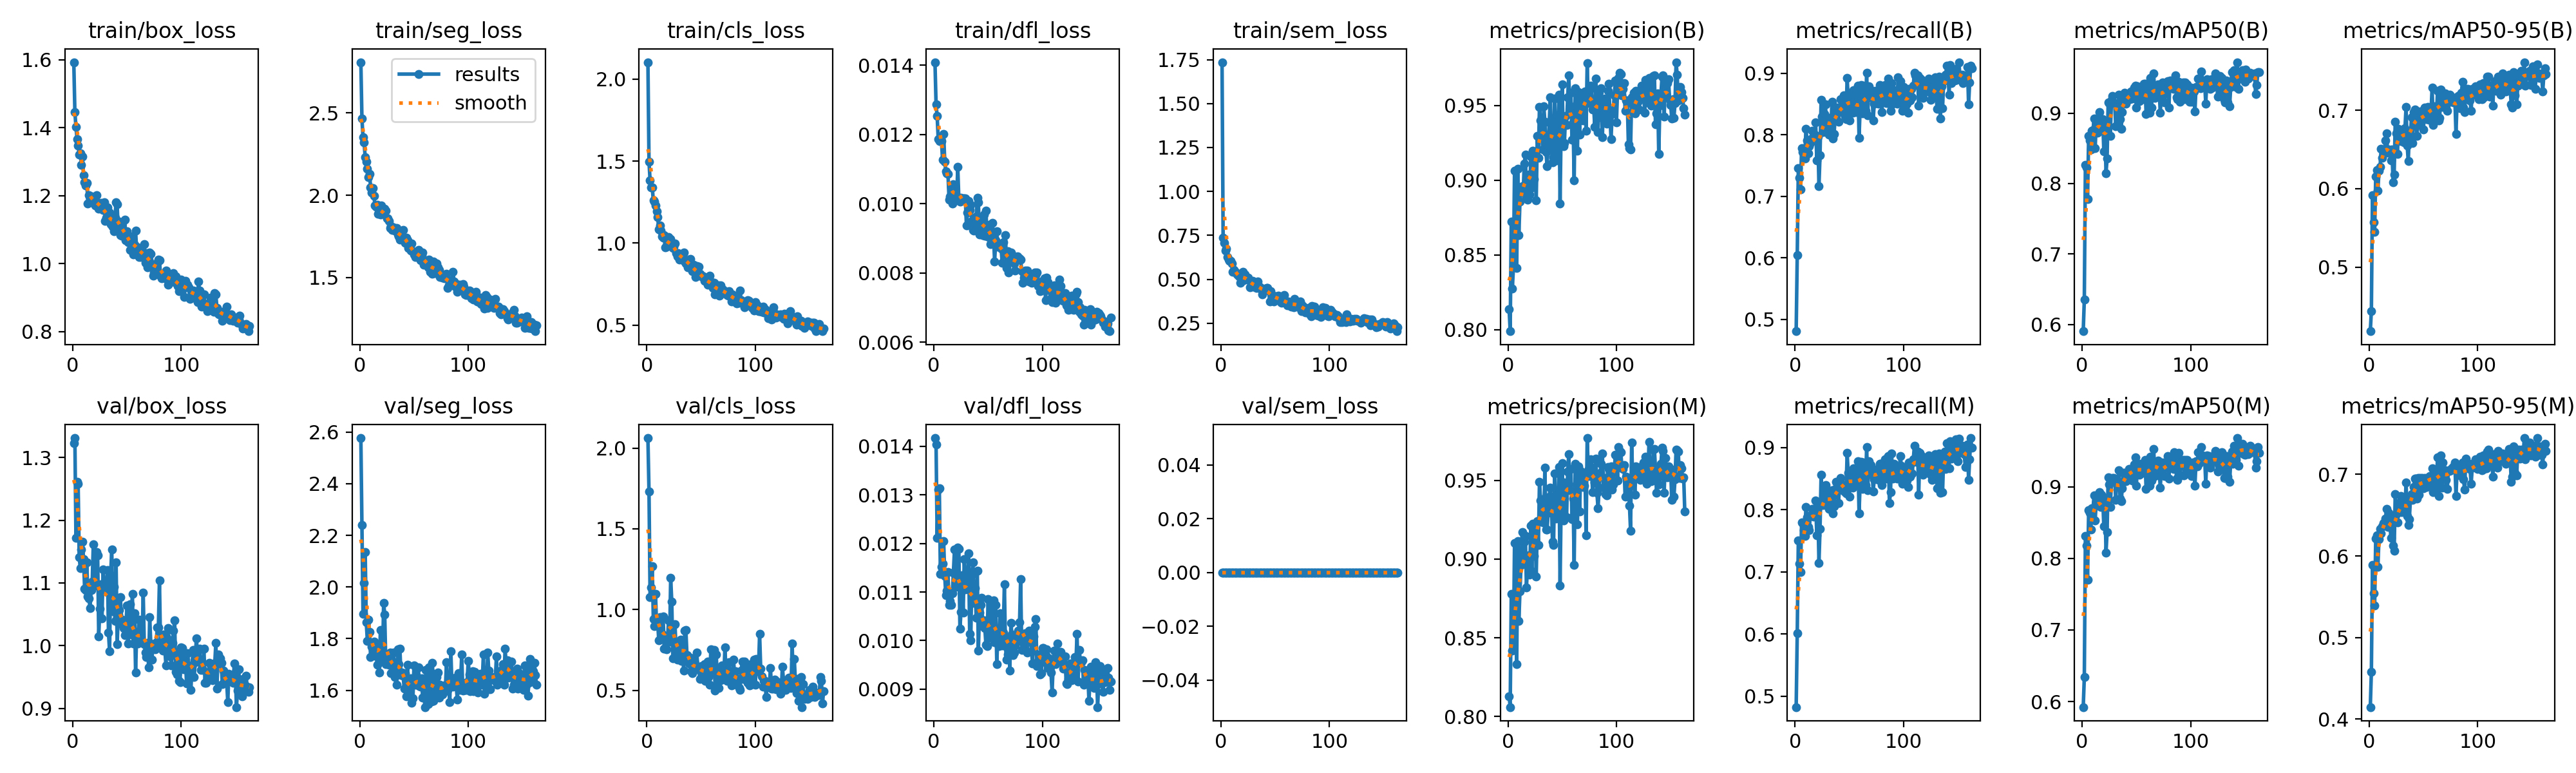

Source data for this figure (header and first rows):
epoch, time, train/box_loss, train/seg_loss, train/cls_loss, train/dfl_loss, train/sem_loss, metrics/precision(B), metrics/recall(B), metrics/mAP50(B), metrics/mAP50-95(B), metrics/precision(M), metrics/recall(M), metrics/mAP50(M), metrics/mAP50-95(M), val/box_loss, val/seg_loss, val/cls_loss, val/dfl_loss, val/sem_loss, lr/pg0, lr/pg1, lr/pg2
1, 2159, 1.593, 2.809, 2.104, 0.01409, 1.735, 0.8138, 0.481, 0.5905, 0.4181, 0.8129, 0.4822, 0.5923, 0.4148, 1.323, 2.577, 2.062, 0.01417, 0, 0.0001651, 0.0001651, 0.06715
2, 4297, 1.446, 2.465, 1.495, 0.01287, 0.736, 0.7989, 0.6045, 0.6352, 0.444, 0.8059, 0.6013, 0.6338, 0.4583, 1.331, 2.241, 1.729, 0.01404, 0, 0.0003311, 0.0003311, 0.03398
3, 6434, 1.402, 2.351, 1.383, 0.01254, 0.7079, 0.8723, 0.7461, 0.8265, 0.5914, 0.8781, 0.751, 0.8317, 0.5886, 1.172, 1.895, 1.079, 0.01212, 0, 0.0004965, 0.0004965, 0.0008109
4, 8597, 1.367, 2.32, 1.339, 0.01187, 0.6649, 0.8276, 0.7304, 0.8232, 0.5573, 0.842, 0.7127, 0.8177, 0.554, 1.261, 2.015, 1.138, 0.01311, 0, 0.000497, 0.000497, 0.000497
5, 10750, 1.347, 2.231, 1.341, 0.01182, 0.6738, 0.8418, 0.7117, 0.778, 0.5451, 0.8432, 0.6994, 0.7706, 0.5389, 1.258, 2.136, 1.27, 0.01313, 0, 0.000496, 0.000496, 0.000496
6, 12906, 1.321, 2.202, 1.259, 0.01186, 0.6274, 0.9065, 0.7779, 0.8677, 0.6155, 0.9104, 0.7791, 0.8673, 0.621, 1.141, 1.863, 0.942, 0.01137, 0, 0.0004951, 0.0004951, 0.0004951
7, 15059, 1.325, 2.16, 1.252, 0.01181, 0.6136, 0.8701, 0.7724, 0.8611, 0.6241, 0.877, 0.7786, 0.8642, 0.6252, 1.124, 1.792, 0.8965, 0.01152, 0, 0.0004941, 0.0004941, 0.0004941
8, 17214, 1.29, 2.112, 1.231, 0.01127, 0.6043, 0.8411, 0.773, 0.8483, 0.5972, 0.8333, 0.7669, 0.8404, 0.5863, 1.153, 1.873, 1.097, 0.01159, 0, 0.0004931, 0.0004931, 0.0004931
9, 19362, 1.315, 2.13, 1.193, 0.01202, 0.6061, 0.9078, 0.762, 0.8747, 0.6226, 0.9114, 0.7576, 0.87, 0.6209, 1.166, 1.827, 0.9004, 0.01205, 0, 0.0004921, 0.0004921, 0.0004921
10, 21513, 1.261, 2.048, 1.158, 0.01122, 0.5892, 0.8632, 0.8098, 0.8759, 0.6275, 0.8608, 0.804, 0.8693, 0.6331, 1.138, 1.729, 0.9207, 0.01133, 0, 0.0004911, 0.0004911, 0.0004911
11, 23654, 1.24, 2.017, 1.084, 0.01093, 0.5435, 0.8859, 0.7905, 0.8921, 0.6508, 0.8795, 0.7883, 0.8877, 0.6277, 1.091, 1.768, 0.8127, 0.01094, 0, 0.0004901, 0.0004901, 0.0004901
12, 25808, 1.229, 2.042, 1.108, 0.01089, 0.5549, 0.8932, 0.7696, 0.8501, 0.6396, 0.8961, 0.7725, 0.8533, 0.6363, 1.089, 1.776, 0.9556, 0.01103, 0, 0.0004891, 0.0004891, 0.0004891
13, 27950, 1.238, 1.997, 1.076, 0.01086, 0.5425, 0.8959, 0.7815, 0.8867, 0.6486, 0.9174, 0.7669, 0.8795, 0.6401, 1.133, 1.788, 0.8179, 0.01141, 0, 0.0004881, 0.0004881, 0.0004881
14, 30110, 1.177, 1.939, 1.039, 0.01012, 0.5396, 0.8919, 0.7865, 0.8719, 0.6452, 0.8977, 0.7914, 0.8743, 0.6369, 1.078, 1.734, 0.8512, 0.01074, 0, 0.0004871, 0.0004871, 0.0004871
15, 32266, 1.202, 1.93, 1.034, 0.01021, 0.5267, 0.9113, 0.7943, 0.8888, 0.6618, 0.9112, 0.7914, 0.8812, 0.646, 1.075, 1.752, 0.9579, 0.01082, 0, 0.0004861, 0.0004861, 0.0004861
16, 34404, 1.195, 1.943, 1.05, 0.0105, 0.5218, 0.917, 0.8061, 0.9016, 0.6704, 0.9146, 0.8014, 0.8924, 0.6573, 1.06, 1.698, 0.76, 0.01073, 0, 0.0004852, 0.0004852, 0.0004852
17, 36586, 1.181, 1.888, 0.9733, 0.01, 0.5128, 0.8889, 0.7951, 0.8819, 0.6461, 0.882, 0.789, 0.8721, 0.6352, 1.089, 1.778, 0.8378, 0.01097, 0, 0.0004842, 0.0004842, 0.0004842
18, 38742, 1.197, 1.895, 0.979, 0.01057, 0.4785, 0.887, 0.7997, 0.887, 0.6501, 0.896, 0.8, 0.8889, 0.6532, 1.102, 1.668, 0.7552, 0.0114, 0, 0.0004832, 0.0004832, 0.0004832
19, 40887, 1.178, 1.883, 0.9978, 0.01008, 0.4998, 0.9039, 0.8196, 0.8912, 0.6489, 0.9023, 0.8147, 0.8841, 0.6417, 1.162, 1.833, 0.8084, 0.01188, 0, 0.0004822, 0.0004822, 0.0004822
20, 43040, 1.196, 1.937, 1.037, 0.01026, 0.5438, 0.8903, 0.7583, 0.8459, 0.6361, 0.8903, 0.7583, 0.8445, 0.6223, 1.096, 1.756, 0.9332, 0.01111, 0, 0.0004812, 0.0004812, 0.0004812
21, 45187, 1.17, 1.89, 0.9866, 0.01011, 0.4938, 0.9159, 0.7975, 0.8817, 0.6503, 0.9212, 0.8037, 0.8845, 0.647, 1.1, 1.713, 0.8022, 0.01133, 0, 0.0004802, 0.0004802, 0.0004802
22, 47330, 1.201, 1.889, 1.024, 0.01107, 0.5287, 0.8953, 0.7166, 0.8148, 0.6084, 0.8922, 0.7141, 0.8078, 0.6124, 1.149, 1.938, 1.196, 0.01192, 0, 0.0004792, 0.0004792, 0.0004792
23, 49479, 1.178, 1.917, 1.002, 0.01013, 0.5071, 0.9196, 0.7669, 0.8354, 0.6179, 0.9226, 0.7693, 0.8373, 0.6062, 1.144, 1.894, 1.049, 0.01189, 0, 0.0004782, 0.0004782, 0.0004782
24, 51625, 1.161, 1.907, 0.9695, 0.01006, 0.5043, 0.9007, 0.8564, 0.9153, 0.6855, 0.9021, 0.8564, 0.9137, 0.6754, 1.015, 1.702, 0.6988, 0.01025, 0, 0.0004772, 0.0004772, 0.0004772
25, 53780, 1.164, 1.861, 0.9795, 0.01018, 0.5104, 0.9172, 0.8294, 0.9145, 0.6706, 0.9217, 0.8089, 0.9036, 0.6511, 1.059, 1.73, 0.796, 0.01059, 0, 0.0004762, 0.0004762, 0.0004762
26, 55914, 1.178, 1.859, 0.9968, 0.01014, 0.4957, 0.8863, 0.8038, 0.8675, 0.6445, 0.8891, 0.8074, 0.8715, 0.6412, 1.098, 1.715, 0.9084, 0.01135, 0, 0.0004752, 0.0004752, 0.0004752
27, 58099, 1.167, 1.842, 0.9384, 0.01015, 0.4539, 0.9296, 0.8331, 0.9187, 0.6766, 0.9241, 0.8282, 0.9091, 0.6534, 1.044, 1.7, 0.7344, 0.01058, 0, 0.0004743, 0.0004743, 0.0004743
28, 60250, 1.158, 1.801, 0.917, 0.01016, 0.4687, 0.9149, 0.8491, 0.9243, 0.6718, 0.909, 0.8393, 0.9123, 0.6653, 1.121, 1.746, 0.6929, 0.01168, 0, 0.0004733, 0.0004733, 0.0004733
29, 89842, 1.18, 1.81, 0.9368, 0.01015, 0.4905, 0.9489, 0.8123, 0.9141, 0.661, 0.9489, 0.8123, 0.9123, 0.6733, 1.092, 1.666, 0.7202, 0.01105, 0, 0.0004723, 0.0004723, 0.0004723
30, 91982, 1.125, 1.789, 0.8982, 0.00938, 0.4575, 0.9402, 0.8104, 0.9142, 0.6702, 0.9374, 0.8079, 0.9114, 0.6534, 1.093, 1.713, 0.7664, 0.01126, 0, 0.0004713, 0.0004713, 0.0004713
31, 94132, 1.134, 1.804, 0.9069, 0.00975, 0.4596, 0.9354, 0.7997, 0.881, 0.6622, 0.9382, 0.8013, 0.882, 0.6602, 1.087, 1.746, 0.8136, 0.01122, 0, 0.0004703, 0.0004703, 0.0004703
32, 96284, 1.165, 1.785, 0.9186, 0.01008, 0.4792, 0.9208, 0.827, 0.9129, 0.6588, 0.9235, 0.8295, 0.9097, 0.6692, 1.121, 1.651, 0.6819, 0.01179, 0, 0.0004693, 0.0004693, 0.0004693
33, 98434, 1.146, 1.789, 0.9329, 0.00982, 0.4495, 0.9495, 0.8072, 0.9008, 0.6772, 0.9253, 0.8172, 0.9029, 0.6569, 1.021, 1.683, 0.7365, 0.01014, 0, 0.0004683, 0.0004683, 0.0004683
34, 100590, 1.149, 1.801, 0.9413, 0.00997, 0.4888, 0.9392, 0.8532, 0.9263, 0.7045, 0.9582, 0.8319, 0.9229, 0.6899, 0.9912, 1.622, 0.6245, 0.01, 0, 0.0004673, 0.0004673, 0.0004673
35, 102745, 1.115, 1.76, 0.8871, 0.0095, 0.4575, 0.919, 0.7938, 0.8917, 0.6552, 0.919, 0.7938, 0.884, 0.6489, 1.112, 1.759, 0.8691, 0.01136, 0, 0.0004663, 0.0004663, 0.0004663
36, 104888, 1.111, 1.749, 0.8765, 0.00924, 0.4531, 0.9096, 0.8012, 0.8777, 0.6352, 0.9188, 0.805, 0.8803, 0.6377, 1.153, 1.702, 0.8734, 0.01161, 0, 0.0004654, 0.0004654, 0.0004654
37, 107034, 1.108, 1.731, 0.873, 0.00923, 0.4426, 0.923, 0.8331, 0.9015, 0.6707, 0.9293, 0.8331, 0.8978, 0.6451, 1.055, 1.76, 0.7193, 0.01078, 0, 0.0004644, 0.0004644, 0.0004644
38, 109168, 1.095, 1.751, 0.8538, 0.00942, 0.4146, 0.9385, 0.8433, 0.9204, 0.6676, 0.9399, 0.8445, 0.9194, 0.6693, 1.094, 1.658, 0.6984, 0.01108, 0, 0.0004634, 0.0004634, 0.0004634
39, 111307, 1.136, 1.783, 0.8987, 0.00963, 0.4396, 0.9556, 0.8446, 0.9285, 0.6909, 0.9453, 0.8356, 0.9199, 0.6759, 1.04, 1.668, 0.6653, 0.01047, 0, 0.0004624, 0.0004624, 0.0004624
40, 113448, 1.18, 1.789, 0.9029, 0.01018, 0.4349, 0.9279, 0.8209, 0.9133, 0.6584, 0.9375, 0.811, 0.9077, 0.669, 1.133, 1.655, 0.7021, 0.01144, 0, 0.0004614, 0.0004614, 0.0004614
41, 115601, 1.174, 1.733, 0.8548, 0.01005, 0.4484, 0.9121, 0.8405, 0.9207, 0.6976, 0.911, 0.838, 0.917, 0.6846, 1.002, 1.606, 0.6193, 0.00979, 0, 0.0004604, 0.0004604, 0.0004604
42, 117752, 1.094, 1.709, 0.8295, 0.00911, 0.4499, 0.9154, 0.8577, 0.9262, 0.7007, 0.9088, 0.8515, 0.9184, 0.6951, 1.05, 1.666, 0.6057, 0.01057, 0, 0.0004594, 0.0004594, 0.0004594
43, 119912, 1.124, 1.743, 0.8666, 0.00955, 0.4501, 0.9546, 0.838, 0.9266, 0.6953, 0.9546, 0.838, 0.9246, 0.6949, 1.057, 1.575, 0.6244, 0.01074, 0, 0.0004584, 0.0004584, 0.0004584
44, 122065, 1.084, 1.727, 0.8272, 0.00915, 0.435, 0.9221, 0.8368, 0.9194, 0.6675, 0.9256, 0.8319, 0.9155, 0.67, 1.077, 1.698, 0.6791, 0.01088, 0, 0.0004574, 0.0004574, 0.0004574
45, 124238, 1.081, 1.679, 0.7939, 0.00909, 0.3743, 0.9131, 0.8638, 0.9304, 0.6937, 0.9337, 0.8393, 0.9225, 0.6957, 1.035, 1.609, 0.632, 0.0103, 0, 0.0004564, 0.0004564, 0.0004564
46, 126367, 1.119, 1.697, 0.8587, 0.00969, 0.4322, 0.9309, 0.8307, 0.9204, 0.681, 0.9264, 0.8282, 0.9088, 0.6751, 1.041, 1.597, 0.7354, 0.01041, 0, 0.0004554, 0.0004554, 0.0004554
47, 128518, 1.089, 1.662, 0.8069, 0.00908, 0.4066, 0.9573, 0.8251, 0.9233, 0.6983, 0.9587, 0.8263, 0.9217, 0.6953, 1.028, 1.647, 0.6437, 0.01026, 0, 0.0004545, 0.0004545, 0.0004545
48, 130692, 1.128, 1.706, 0.8566, 0.0098, 0.4086, 0.8845, 0.8925, 0.9359, 0.6941, 0.8832, 0.8911, 0.9316, 0.6927, 1.017, 1.551, 0.6311, 0.00991, 0, 0.0004535, 0.0004535, 0.0004535
49, 132841, 1.069, 1.661, 0.8121, 0.00906, 0.3732, 0.9371, 0.8589, 0.9393, 0.6937, 0.9369, 0.8589, 0.9408, 0.6952, 1.026, 1.569, 0.5714, 0.00989, 0, 0.0004525, 0.0004525, 0.0004525
50, 134983, 1.094, 1.642, 0.795, 0.00934, 0.404, 0.9641, 0.823, 0.9081, 0.6752, 0.9612, 0.8205, 0.9017, 0.6831, 1.064, 1.696, 0.6519, 0.01085, 0, 0.0004515, 0.0004515, 0.0004515
51, 137120, 1.062, 1.624, 0.7996, 0.00939, 0.3842, 0.9227, 0.8636, 0.9382, 0.7039, 0.9245, 0.8491, 0.9317, 0.6954, 1.004, 1.622, 0.5994, 0.01006, 0, 0.0004505, 0.0004505, 0.0004505
52, 139257, 1.062, 1.649, 0.7964, 0.00883, 0.4027, 0.925, 0.8626, 0.9308, 0.6947, 0.9486, 0.8378, 0.9259, 0.6868, 1.026, 1.626, 0.6195, 0.01035, 0, 0.0004495, 0.0004495, 0.0004495
53, 141404, 1.04, 1.654, 0.768, 0.00894, 0.4067, 0.9432, 0.8355, 0.9173, 0.6883, 0.9432, 0.8355, 0.9165, 0.6847, 1.066, 1.651, 0.6627, 0.01072, 0, 0.0004485, 0.0004485, 0.0004485
54, 143552, 1.08, 1.668, 0.7717, 0.00944, 0.3984, 0.9371, 0.8724, 0.9366, 0.7041, 0.9266, 0.8671, 0.9322, 0.6895, 1.018, 1.688, 0.5585, 0.01007, 0, 0.0004475, 0.0004475, 0.0004475
55, 145687, 1.063, 1.623, 0.7716, 0.00905, 0.3701, 0.9555, 0.8431, 0.9238, 0.6875, 0.9557, 0.8417, 0.9216, 0.6974, 1.083, 1.615, 0.6249, 0.01083, 0, 0.0004465, 0.0004465, 0.0004465
56, 147825, 1.026, 1.604, 0.7464, 0.00834, 0.3651, 0.9701, 0.837, 0.9198, 0.7026, 0.9666, 0.8429, 0.9194, 0.6978, 1.003, 1.614, 0.6778, 0.00996, 0, 0.0004456, 0.0004456, 0.0004456
57, 149969, 1.055, 1.633, 0.7663, 0.00894, 0.3734, 0.948, 0.8507, 0.9415, 0.6961, 0.9439, 0.847, 0.9306, 0.6957, 1.052, 1.646, 0.5831, 0.01074, 0, 0.0004446, 0.0004446, 0.0004446
58, 152113, 1.096, 1.653, 0.8016, 0.0092, 0.4115, 0.9586, 0.8795, 0.9412, 0.7288, 0.9572, 0.8783, 0.938, 0.7071, 0.9575, 1.57, 0.5355, 0.00952, 0, 0.0004436, 0.0004436, 0.0004436
59, 154265, 1.034, 1.576, 0.7453, 0.00876, 0.3729, 0.927, 0.7951, 0.8989, 0.6816, 0.9255, 0.7939, 0.897, 0.6784, 1.022, 1.631, 0.7533, 0.01017, 0, 0.0004426, 0.0004426, 0.0004426
60, 156397, 1.049, 1.599, 0.762, 0.00879, 0.3718, 0.9386, 0.8444, 0.9199, 0.7055, 0.9386, 0.8444, 0.9212, 0.7031, 1.003, 1.535, 0.6247, 0.00988, 0, 0.0004416, 0.0004416, 0.0004416
... 103 more rows
